7-way image classification set "gesture_rf" from GitHub (LukitaFalensiaMarjan/Persentation_Coach); label vocabulary: gestur aktif, membelakangi, menunduk, pointing at slide, netral, tangan terlipat, tangan tersembunyi.

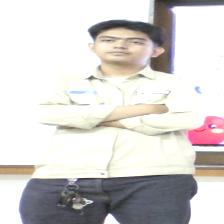
Label: tangan terlipat

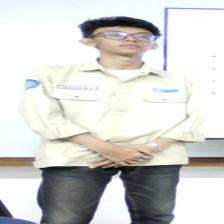
Label: netral

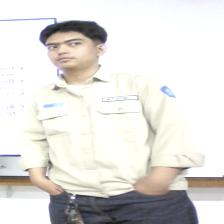
Label: tangan tersembunyi

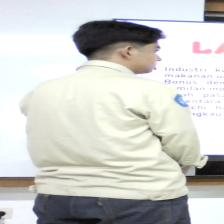
Label: membelakangi

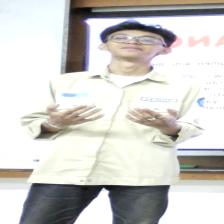
Label: gestur aktif

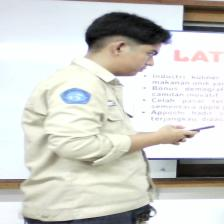
Label: menunduk
